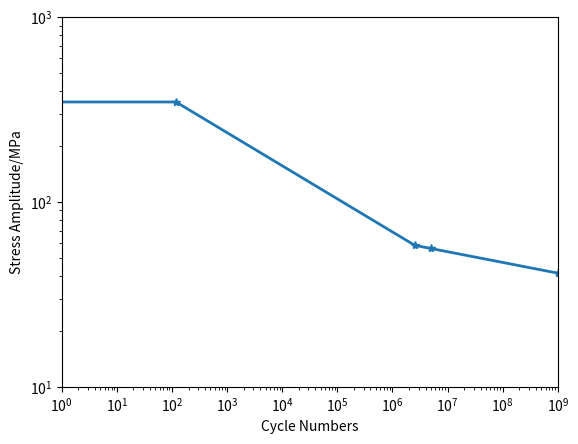

Write the Python code that produced this figure. (Note: this script raises an exception after producing the figure.)
'''
@Description:  SN curve calculation and modification according to GL2010.
@Author: Louis.Wang
@version: v1
@Date: 2019-09-23 13:55:31
@LastEditors: Louis.Wang
@LastEditTime: 2019-09-24 10:18:03
'''

class SN_curve():
    def __init__(self,mat = 1,t = 130,j = 3, gamma_m = 1.265,*args, **kwargs):
        super().__init__(*args, **kwargs) 
        '''
        @description: 
            Basic paramater for SN curve calculation
        @para: 
            mat: {int} Type of the material 1 for spherpodal graphire cast iron; 2 for cast steel.
            t: {float} Thickness of the material. /mm
        @return: 
        '''

        # Strength of tension. /MPa
        self.Rm = 360        
        # strength of yield. /MPa
        self.Rp = 220        
        # Type of the material 1 for spherpodal graphire cast iron; 2 for cast steel.
        self.mat = mat
        # Thickness of the material. /mm
        self.t = t
        # Thickness correction.  ///The thickness is not considered here
        self.sign_tc = 0
        # Surface roughness. 
        self.Rz = 125
        # stress ratio
        self.R = -1      
        # quality level for component
        self.j = j    
        # constant for material and test method  
        self.j_0 = 1     
        # survival probability
        self.S_pu = 2/3  
        # partial safety factor for material
        self.gamma_M = gamma_m
        # thickness correction. 0-No 1-Yes
        self.sign_t = 0


    def sn_base(self):
        '''
        @description: 
            Main function for SN-curve paramater calculation.
        @param:
        @return: 
            Parameters of the base SN curve.
        '''
        from math import log10, sqrt

        self.Rb = self.Rm*1.06
        self.Rs = self.Rp*1.06

        # surface roughness factor
        F_o = 1-0.22*(log10(self.Rz)**0.64)*log10(self.Rb)+0.45*(log10(self.Rz)**0.53)
        # notch factor
        alph_k = 1
        n = 1
        belt_k = alph_k/n
        # total influence factor fok
        F_ok = sqrt(belt_k**2-1+1/(F_o**2))

        # fatigue strength of specimen
        if self.mat == 1:
            sigm_w = 0.27*self.Rb +100
            self.M = 0.00035*self.Rb+0.08
        else:
            sigm_w = 0.27*self.Rb +85
            self.M = 0.00035*self.Rb +0.05

        # fatigue shtrngth of component
        sigm_wk = sigm_w/F_ok

        # slopes of SN curve m1 and m2
        self.m1 = 5.5/(F_ok**2)+6
        self.m2 = 2*self.m1-1

        # factor for influence of mean stress
        u = 1/(self.M+1)*sigm_wk/self.Rb
        a = (1+self.R)/(1-self.R)*sigm_wk/self.Rb
        p = (1/(self.M+1)-1+u**2)/(u**2-u)
        if a==0:
            Fm = 1
        else:
            if p <= 1:
                Fm = -1*(1+p*a)/(2*a**2*(1-p))+sqrt(1/(1-p)/a**2+((1+p*a)/2/a**2/(1-p))**2)
            else:
                Fm = -1*(1+p*a)/(2*a**2*(1-p))-sqrt(1/(1-p)/a**2+((1+p*a)/2/a**2/(1-p))**2)
                
        # stress amplitude at knee of SN curve
        sigm_A = sigm_wk*Fm

        # number of load cycles at knee of SN curve
        self.N_D = 10**(6.8-3.6*(1/self.m1))

        # upgrading factors
        # quelity level
        S_d = 0.85**(self.j-self.j_0) 
        # thickness-dependent tensile value Rm
        S_t = (self.t/25)**((-0.15)*self.sign_t)
        # total upgrading factor
        S = self.S_pu*S_d*S_t

        # upgraded stress amplitude at knee of SN curve
        self.sigm_d = sigm_A*S/self.gamma_M
        # upper limit of fatigue life line
        self.sigm_1 = self.Rp*(1-self.R)/self.gamma_M
        # number of load cycles at upper fatigue limit
        # N_1*sigm_1**m = N_2*sigm_2**m
        self.N_1 = self.N_D*(2*self.sigm_d/self.sigm_1)**self.m1
        self.N_2 = 5*10**6
        self.sigm_2 = (self.N_D/self.N_2)**(1/self.m2)*self.sigm_d
        self.N_e = 10**9
        self.sigm_e = (self.N_2/self.N_e)**(1/self.m2)*self.sigm_2

    def sn_base_plot(self):
        '''
        @description: 
            Figure plot of the initial SN surve.
        @param 
        @return: 
            Figure of the base SN curve.
        '''
        import matplotlib.pyplot as plt
        x = [0,self.N_1,self.N_D,self.N_2,self.N_e]
        y = [self.sigm_1,self.sigm_1,self.sigm_d,self.sigm_2,self.sigm_e]
        plt.loglog(x,y,lw=2,marker='*')
        plt.xlabel('Cycle Numbers')
        plt.ylabel('Stress Amplitude/MPa')
        plt.xlim(1,10**9)
        plt.yticks([10,100,1000])
        plt.annotate(s = '(%.1e,%.2f)' %(self.N_1,self.sigm_1), xy=(self.N_1,self.sigm_1))
        plt.annotate(s = '(%.1e,%.2f)' %(self.N_D,self.sigm_d), xy=(self.N_D,self.sigm_d))
        plt.annotate(s = '(%.1e,%.2f)' %(5*10**6,self.sigm_2), xy=(5*10**6,2*self.sigm_2-self.sigm_d))
        plt.annotate(s = 'm1=%.2f' %self.m1,xy=(10**4,150))
        plt.annotate(s = 'm2=%.2f' %self.m2,xy=(10**7,40))
        plt.show()
        return    
    
    def haigh(self, plot = True):
        '''
        @description: 
            Parameter calculation of  Haigh digram.
        @param:
        @return: 
            Modified SN curve parameters.
        ''' 
        self.p4 = [0,self.sigm_d]
        self.p1 = [self.Rp/self.gamma_M, 0]
        self.p7 = [-self.Rp/self.gamma_M, 0]
        self.p3 = [self.sigm_d/(1+self.M), self.sigm_d/(1+self.M)]
        if self.mat == 1:
            self.p2 = [(self.Rp/self.gamma_M-self.sigm_d)/(1-self.M), (self.sigm_d-self.Rp*self.M/self.gamma_M)/(1-self.M)]
        else:
            self.p2 = [(self.Rp/self.gamma_M*3-self.sigm_d)/(1-self.M/3), (self.sigm_d-self.Rp*self.M/3/self.gamma_M)/(1-self.M/3)]
        
        
        return

if __name__ == "__main__":
    a = SN_curve(mat=1,t=130)
    a.sn_base()
    a.sn_base_plot()
